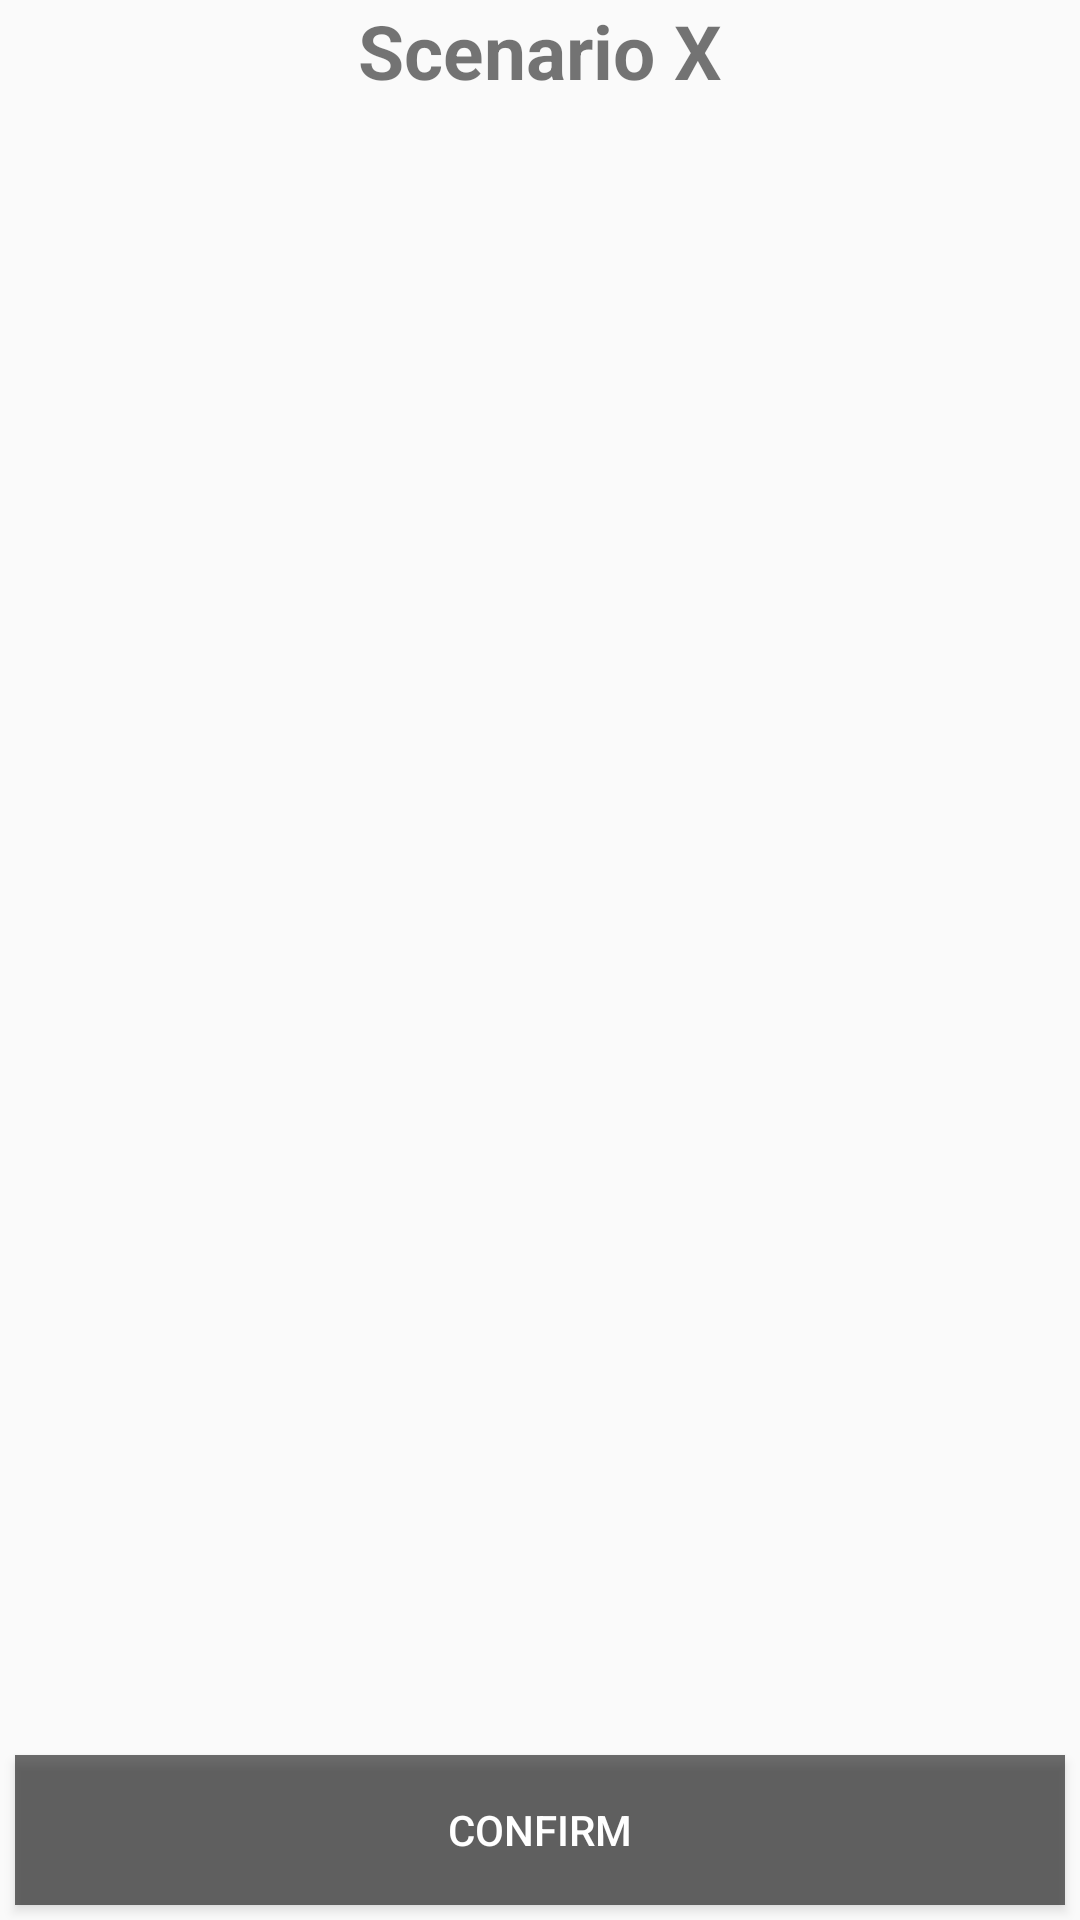

Layout XML and referenced resources for this Android screen:
<!-- AndroidManifest.xml: application theme Theme.Design.Light.NoActionBar -->
<!-- res/layout/swipe_layout.xml -->
<?xml version="1.0" encoding="utf-8"?>
<RelativeLayout xmlns:android="http://schemas.android.com/apk/res/android"
    android:layout_width="match_parent"
    android:layout_height="match_parent"
    android:orientation="vertical">


    <TextView
        android:id="@+id/image_description"
        android:layout_width="match_parent"
        android:layout_height="wrap_content"
        android:layout_alignParentLeft="true"
        android:layout_alignParentStart="true"
        android:layout_alignParentTop="true"
        android:gravity="center"
        android:text="Scenario X"
        android:textSize="25dp"
        android:textStyle="bold" />


    <ImageView
        android:id="@+id/image_view"
        android:layout_width="match_parent"
        android:layout_height="wrap_content"
        android:layout_marginBottom="45dp"
        android:layout_marginLeft="20dp"
        android:layout_marginRight="20dp"
        android:layout_marginTop="20dp" />

    <Button
        android:id="@+id/confirmButton"
        android:layout_width="match_parent"
        android:layout_height="50dp"
        android:layout_alignParentBottom="true"
        android:layout_centerHorizontal="true"
        android:layout_margin="5dp"
        android:gravity="center"
        android:text="Confirm"
        android:textColor="#ffffff"
        android:background="#90000000">

    </Button>

</RelativeLayout>
<!-- resources referenced by this layout -->
<resources>

</resources>
